Run: headless pygame with SDL's dummy video driver; simulated clock (each Clock.tick advances the game by its frame time, no real sleeping); random seed 0; keys injected as events and as key.get_pressed() state; no mouse input.
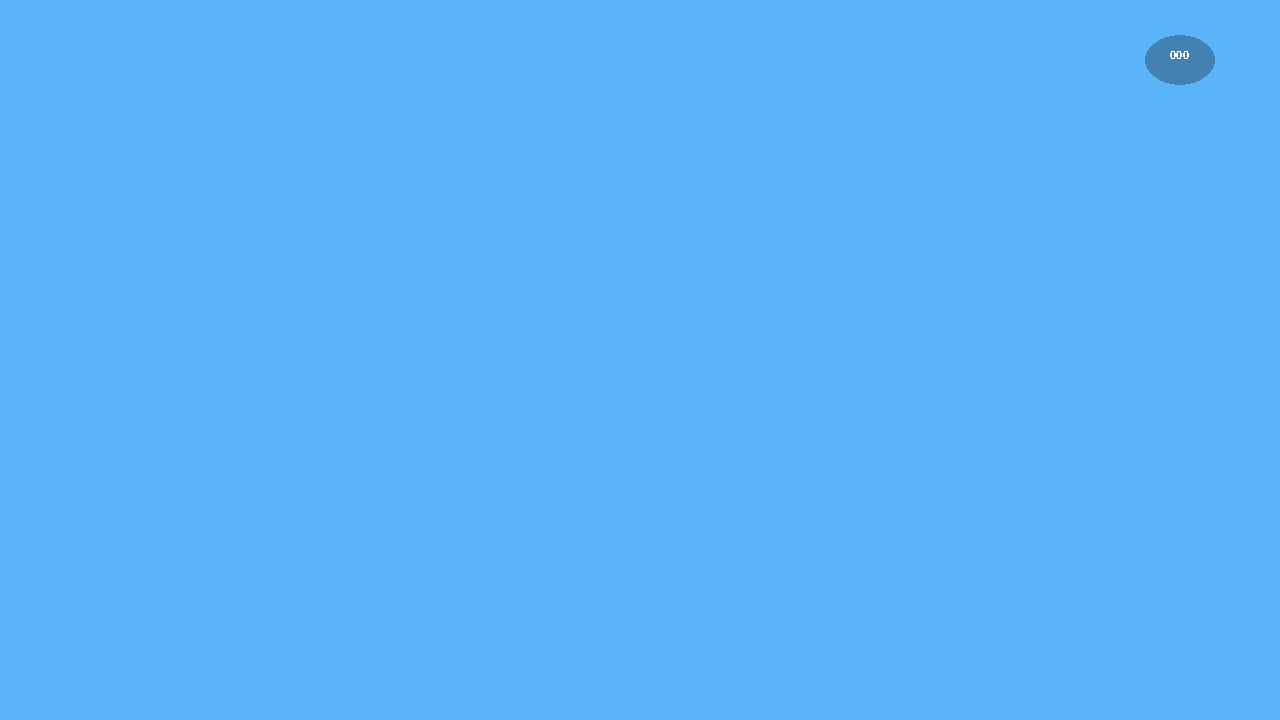
Frame 1 of 4 · flips 1–60 · no input
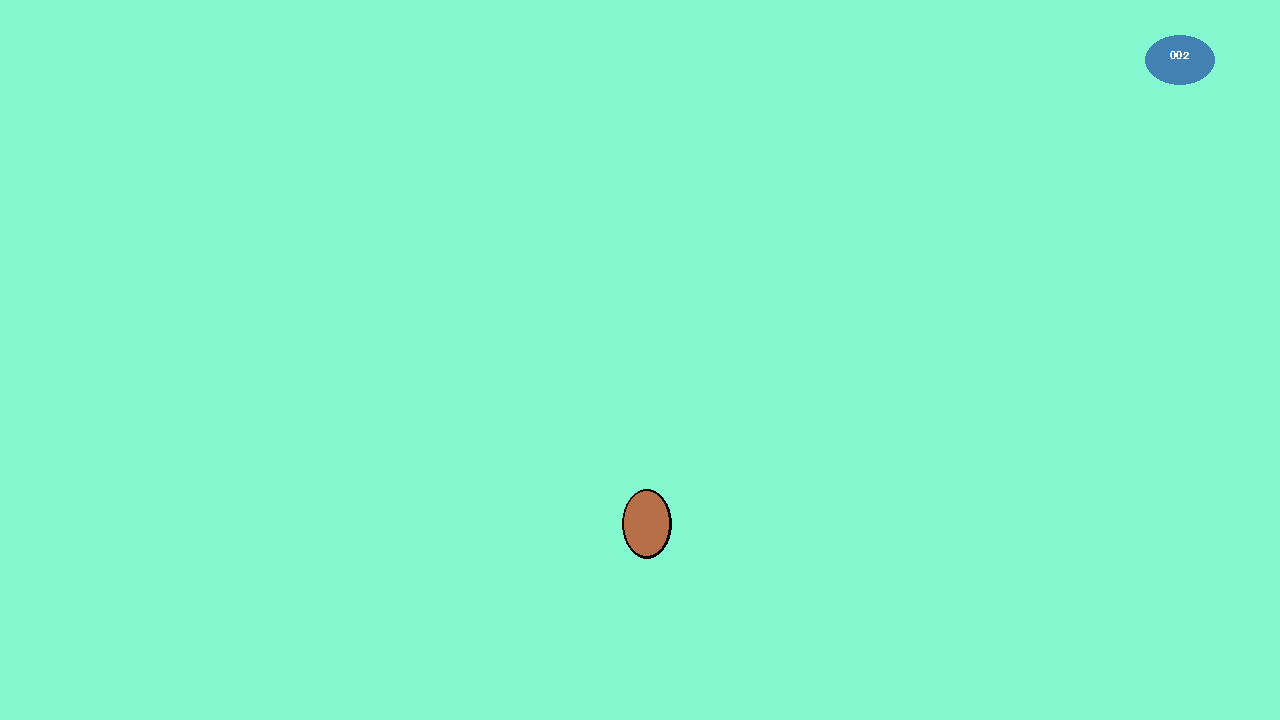
Frame 2 of 4 · flips 61–180 · tapped SPACE, RETURN · held RIGHT (→), D
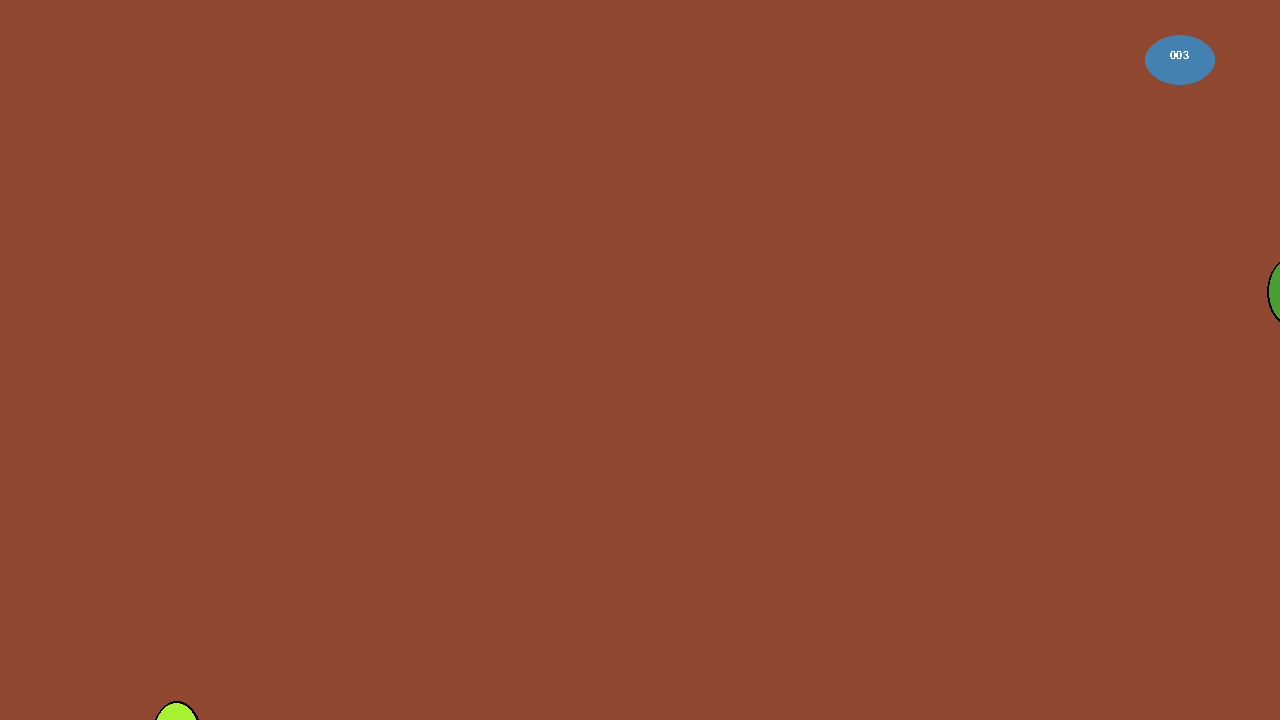
Frame 3 of 4 · flips 181–300 · held DOWN (↓), S
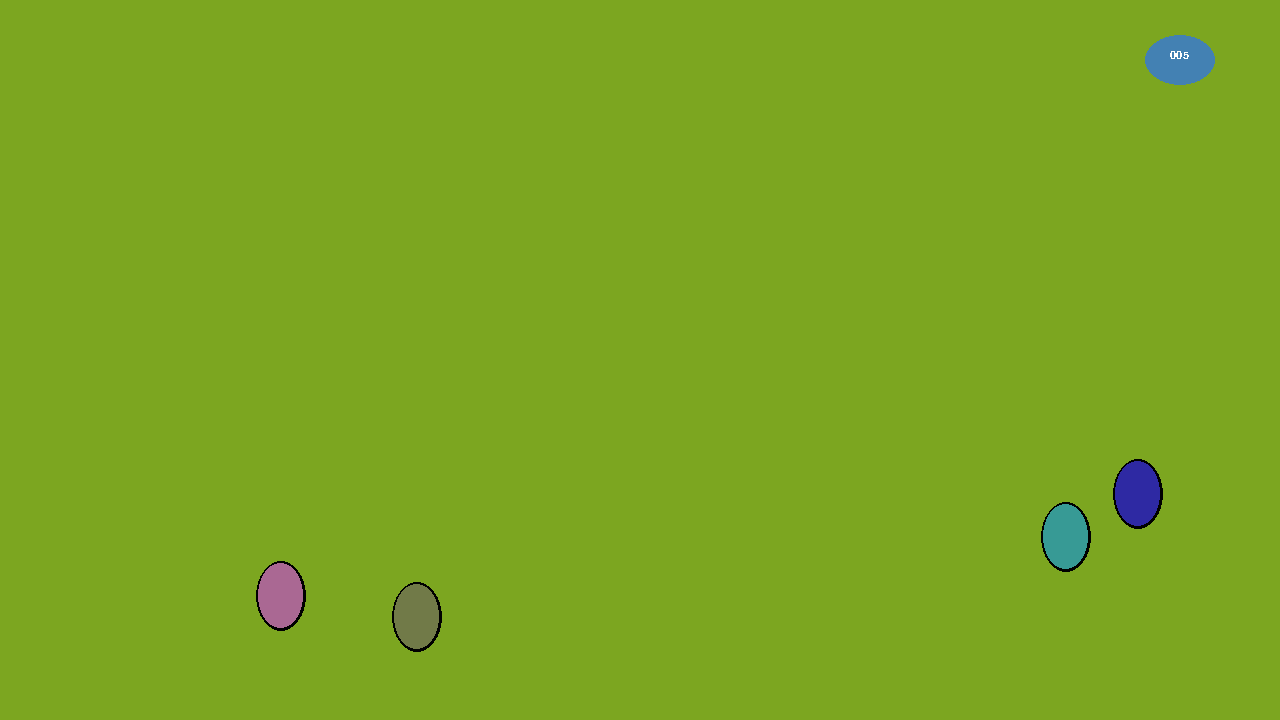
Frame 4 of 4 · flips 301–420 · held LEFT (←), A, UP (↑), W

The pygame program that drew these frames:

import random

import pygame

pygame.init()
screen = pygame.display.set_mode((1280, 720))
IS_KEYDOWN = False
IS_KEYUP = False
screen.fill((89, 181, 248))
pygame.draw.ellipse(screen, (67, 129, 179), (1145, 35, 70, 50,))
pygame.display.flip()
font = pygame.font.SysFont('songti', 16, False)
score = 0
surface = font.render(f'{score:>03}', False, "white")
screen.blit(surface, [1150 + 20, 30 + 20])

while True:

    for event in pygame.event.get():
        if event.type == pygame.KEYDOWN:
            IS_KEYDOWN = True
        elif event.type == pygame.KEYUP:
            IS_KEYUP = True
        if IS_KEYDOWN and IS_KEYUP:
            IS_KEYUP = IS_KEYDOWN = False
            c1 = random.randint(0, 255)
            c2 = random.randint(0, 255)
            c3 = random.randint(0, 255)
            screen.fill((c1, c2, c3))
            for iii in range(0, score):
                rect = [random.randint(1, 1280), random.randint(1, 720), 50, 70]
                pygame.draw.ellipse(screen, "black", rect)
                rect[2] -= 5
                rect[3] -= 5
                rect[0] += 2
                rect[1] += 2
                c1 = random.randint(0, 255)
                c2 = random.randint(0, 255)
                c3 = random.randint(0, 255)
                pygame.draw.ellipse(screen, (c1, c2, c3), rect)
                # 下几个蛋 = 1
                # try:
                #     下几个蛋 = int(event.dict["unicode"])
                # except:
                #     pass
                # for i in range(0, 下几个蛋):
                #     c1 = random.randint(0, 255)
                #     c2 = random.randint(0, 255)
                #     c3 = random.randint(0, 255)
                #     pygame.draw.ellipse(screen, (c1, c2, c3), rect)
            score += 1
            # c1 = random.randint(0, 255)
            # c2 = random.randint(0, 255)
            # c3 = random.randint(0, 255)
            pygame.draw.ellipse(screen, (67, 129, 179), (1145, 35, 70, 50,))
            surface = font.render(f'{score:>03}', False, "white")
            screen.blit(surface, [1150 + 20, 30 + 20])

    pygame.display.flip()
    pygame.time.Clock().tick(60)
